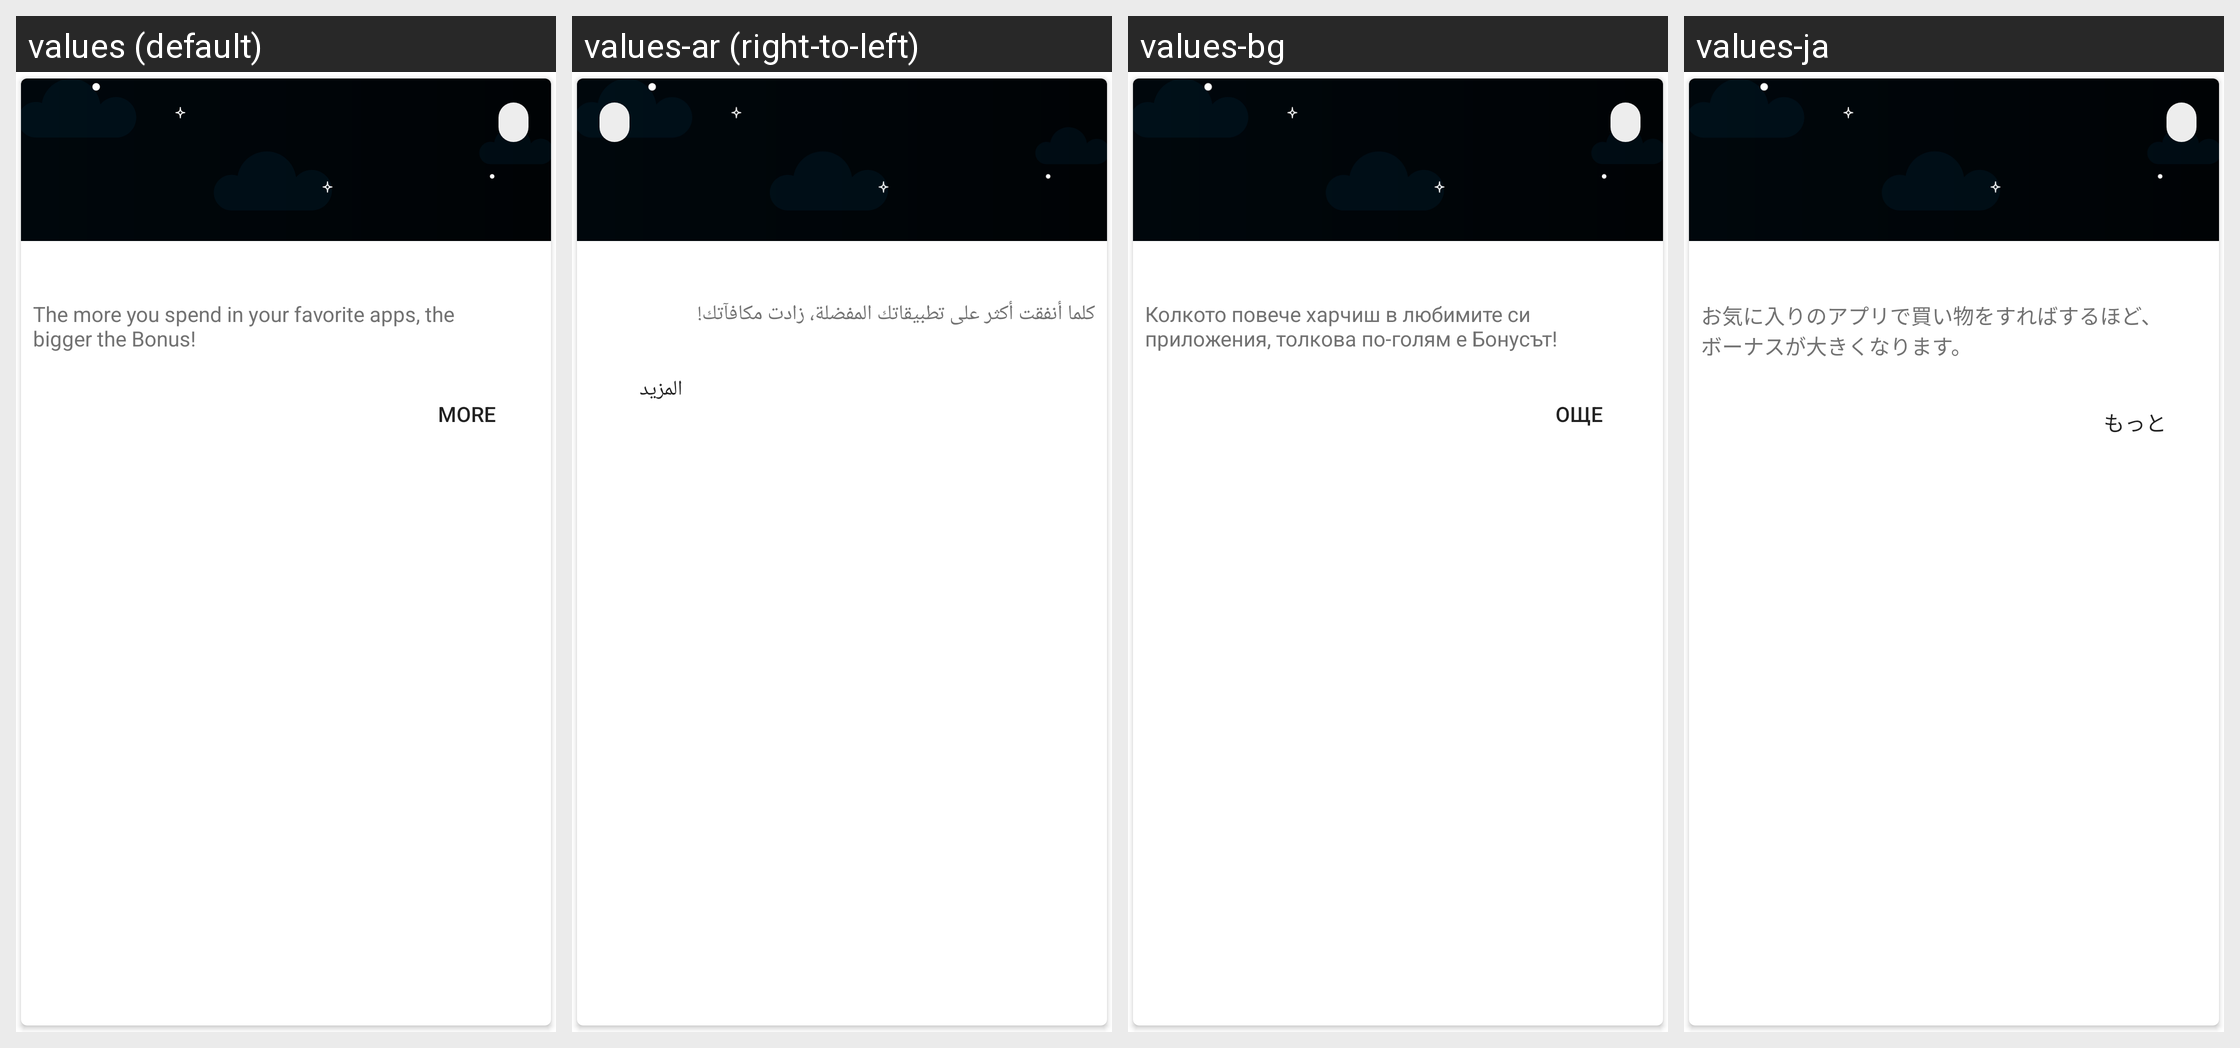

Strings drawn on this Android screen and how each of the app's shown locales translates them:
Android screen res/layout/gamification_card.xml rendered under 4 locales, left to right: values (default), values-ar (right-to-left), values-bg, values-ja. Device: Nexus 5 (rendered at 1080×1920; each locale shown at half size, 540×960, under a caption strip naming it); theme MaterialAppTheme.
Other locales in the repository, not shown: values-ar-rSA, values-bg-rBG, values-bn, values-bn-rBD, values-de, values-de-rDE, values-el, values-el-rGR, values-es, values-es-rES, values-fa, values-fa-rIR, values-fil, values-fil-rPH, values-fr, values-fr-rFR, values-hi, values-hi-rIN, values-hr-rHR, values-hu, values-hu-rHU, values-in, values-in-rID, values-it, values-it-rIT, values-ja-rJP, values-ko, values-ko-rKR, values-mr, values-mr-rIN, values-ms, values-ms-rMY, values-my, values-my-rMM, values-nl, values-nl-rNL, values-pa, values-pa-rIN, values-pl, values-pl-rPL, values-pt, values-pt-rBR, values-pt-rPT, values-ro, values-ro-rRO, values-ru, values-ru-rRU, values-sr, values-sr-rCS, values-th, values-th-rTH, values-tr, values-tr-rTR, values-uk, values-vi, values-vi-rVN, values-zh-rCN, values-zh-rHK, values-zh-rMO, values-zh-rTW.
Strings drawn on this screen, with the default value and each locale's value (text and hints the layout hard-codes, and strings that could not be matched under every locale, appear in the picture but are not listed):

gamification_how_body_new
  values: The more you spend in your favorite apps, the bigger the Bonus!
  values-ar: كلما أنفقت أكثر على تطبيقاتك المفضلة، زادت مكافآتك!
  values-bg: Колкото повече харчиш в любимите си приложения, толкова по-голям е Бонусът!
  values-ja: お気に入りのアプリで買い物をすればするほど、ボーナスが大きくなります。

action_more_details
  values: More
  values-ar: المزيد
  values-bg: Още
  values-ja: もっと
